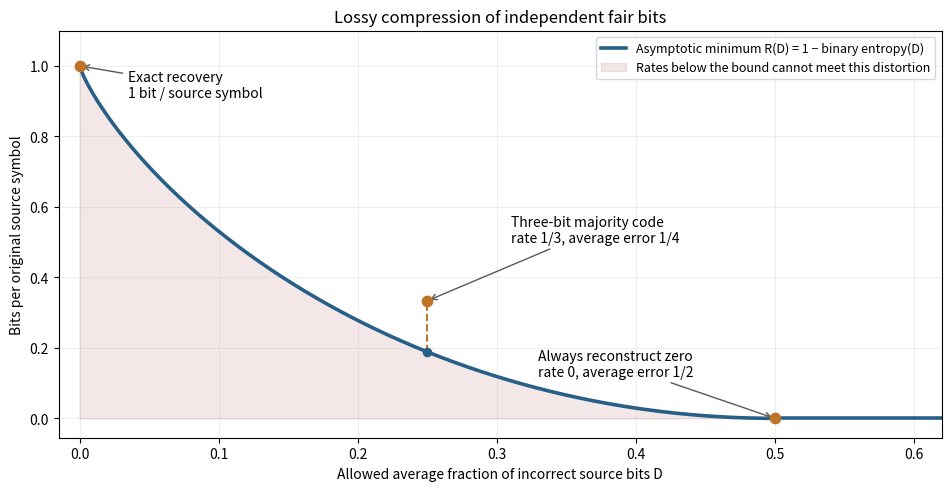

Python code for this plot: (Note: this script raises an exception after producing the figure.)
"""Fair-bit Hamming rate-distortion curve; write matching PNG to cwd."""
from pathlib import Path
import numpy as np
import matplotlib.pyplot as plt


def main():
    distortion = np.linspace(0, .5, 501)
    entropy = np.zeros_like(distortion)
    mask = distortion > 0
    entropy[mask] = (-distortion[mask] * np.log2(distortion[mask])
                     - (1 - distortion[mask]) * np.log2(1 - distortion[mask]))
    fig, ax = plt.subplots(figsize=(9.4, 4.8), layout="constrained")
    ax.plot(distortion, 1 - entropy, lw=2.6, color="#285f87",
            label="Asymptotic minimum R(D) = 1 − binary entropy(D)")
    ax.plot([.5, .62], [0, 0], lw=2.6, color="#285f87")
    ax.fill_between(distortion, 0, 1 - entropy, color="#b45b59", alpha=.14,
                    label="Rates below the bound cannot meet this distortion")
    points = [(0, 1, "Exact recovery\n1 bit / source symbol", (.035, .91)),
              (.25, 1/3, "Three-bit majority code\nrate 1/3, average error 1/4", (.31, .50)),
              (.5, 0, "Always reconstruct zero\nrate 0, average error 1/2", (.33, .12))]
    for x, y, label, pos in points:
        ax.scatter([x], [y], s=55, c="#bc7328", zorder=4)
        ax.annotate(label, (x, y), xytext=pos, textcoords="data", fontsize=10,
                    arrowprops={"arrowstyle": "->", "color": ".35"})
    exact = 1 + .25*np.log2(.25) + .75*np.log2(.75)
    ax.plot([.25, .25], [exact, 1/3], color="#bc7328", ls="--", lw=1.4)
    ax.scatter([.25], [exact], s=35, color="#285f87", zorder=4)
    ax.set(xlim=(-.015, .62), ylim=(-.055, 1.10),
           xlabel="Allowed average fraction of incorrect source bits D",
           ylabel="Bits per original source symbol",
           title="Lossy compression of independent fair bits")
    ax.grid(alpha=.20)
    ax.legend(loc="upper right", fontsize=9)
    fig.savefig(Path.cwd() / (Path(__file__).stem + ".png"), dpi=120, facecolor="white")
    plt.close(fig)


if __name__ == "__main__":
    main()
